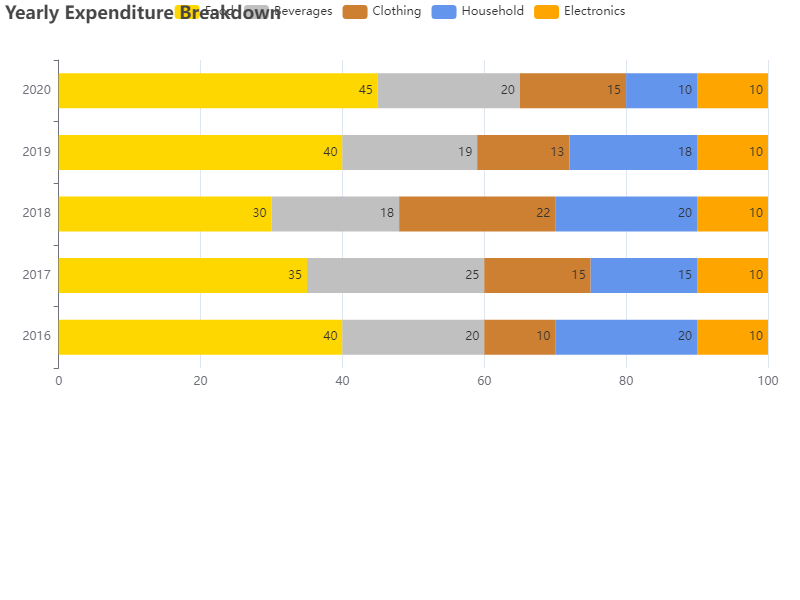

Values plotted in this chart, from the file beside it:
Year, Food, Beverages, Clothing, Household, Electronics
2016, 40, 20, 10, 20, 10
2017, 35, 25, 15, 15, 10
2018, 30, 18, 22, 20, 10
2019, 40, 19, 13, 18, 10
2020, 45, 20, 15, 10, 10
